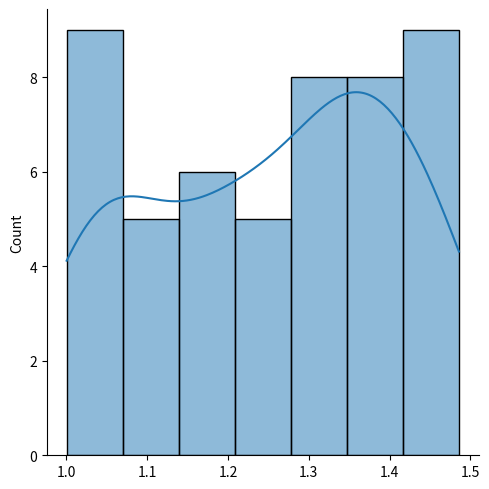

This chart was generated by the following Python code:
"Uniform Disribution-It is made for probability(p)"
'Parameters-upper bound(a),lower bound(b),size(n)'
from numpy import random
from seaborn.external import kde
a=random.uniform(size=(1000))
print(a)

#Visualisation
import matplotlib.pyplot as plt
import seaborn as sns
# sns.displot(a,kind="kde")
# plt.show()

arrival_times =random.uniform(low=1.0, high=1.5, size=50)
print(arrival_times)
sns.displot(arrival_times,kde=True)
plt.show()
